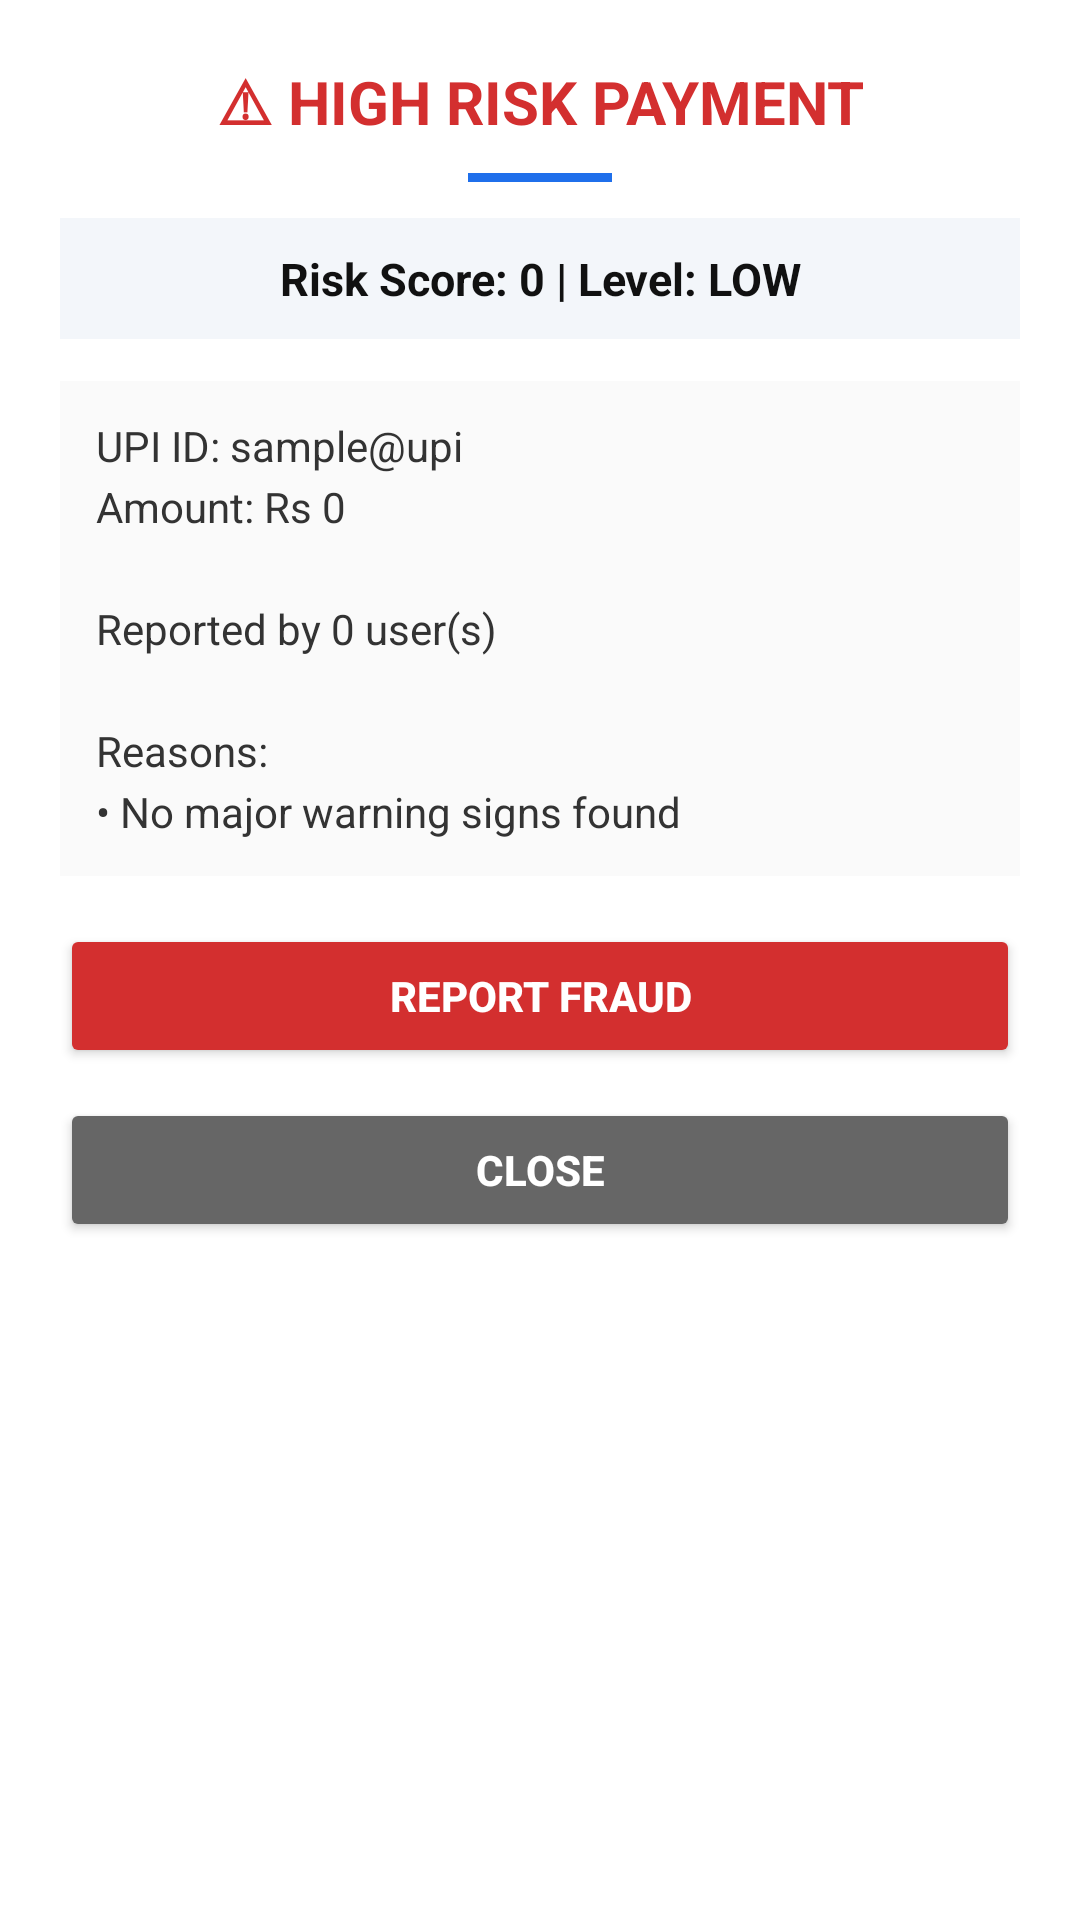

Reconstruct the res/layout file that produces this screen, plus the resources it refers to.
<!-- AndroidManifest.xml: application theme Theme.PayShield -->
<!-- res/layout/overlay_warning.xml -->
<?xml version="1.0" encoding="utf-8"?>

<LinearLayout xmlns:android="http://schemas.android.com/apk/res/android"
    android:layout_width="340dp"
    android:layout_height="wrap_content"
    android:orientation="vertical"
    android:padding="20dp"
    android:background="@android:color/white"
    android:elevation="16dp">

    <TextView
        android:id="@+id/tvOverlayTitle"
        android:layout_width="match_parent"
        android:layout_height="wrap_content"
        android:text="⚠ HIGH RISK PAYMENT"
        android:textSize="20sp"
        android:textStyle="bold"
        android:textColor="#D32F2F"
        android:gravity="center" />

    <View
        android:layout_width="48dp"
        android:layout_height="3dp"
        android:layout_gravity="center"
        android:layout_marginTop="10dp"
        android:layout_marginBottom="12dp"
        android:background="#1F6FEB" />

    <TextView
        android:id="@+id/tvOverlayScore"
        android:layout_width="match_parent"
        android:layout_height="wrap_content"
        android:text="Risk Score: 0 | Level: LOW"
        android:textSize="15sp"
        android:textStyle="bold"
        android:textColor="#111111"
        android:gravity="center"
        android:padding="10dp"
        android:background="#F3F6FA" />

    <TextView
        android:id="@+id/tvOverlayMessage"
        android:layout_width="match_parent"
        android:layout_height="wrap_content"
        android:layout_marginTop="14dp"
        android:text="UPI ID: sample@upi&#10;Amount: Rs 0&#10;&#10;Reported by 0 user(s)&#10;&#10;Reasons:&#10;• No major warning signs found"
        android:textSize="14sp"
        android:textColor="#333333"
        android:lineSpacingExtra="4dp"
        android:padding="12dp"
        android:background="#FAFAFA" />

    <Button
        android:id="@+id/btnReportFraud"
        android:layout_width="match_parent"
        android:layout_height="wrap_content"
        android:layout_marginTop="16dp"
        android:minHeight="48dp"
        android:text="Report Fraud"
        android:textStyle="bold"
        android:backgroundTint="#D32F2F"
        android:textColor="#FFFFFF" />

    <Button
        android:id="@+id/btnCloseOverlay"
        android:layout_width="match_parent"
        android:layout_height="wrap_content"
        android:layout_marginTop="10dp"
        android:minHeight="48dp"
        android:text="Close"
        android:textStyle="bold"
        android:backgroundTint="#666666"
        android:textColor="#FFFFFF" />

</LinearLayout>
<!-- resources referenced by this layout -->
<resources>
  <style name="Theme.PayShield" parent="Base.Theme.PayShield" />
  <style name="Base.Theme.PayShield" parent="Theme.Material3.DayNight.NoActionBar">
          
          
      </style>
</resources>
